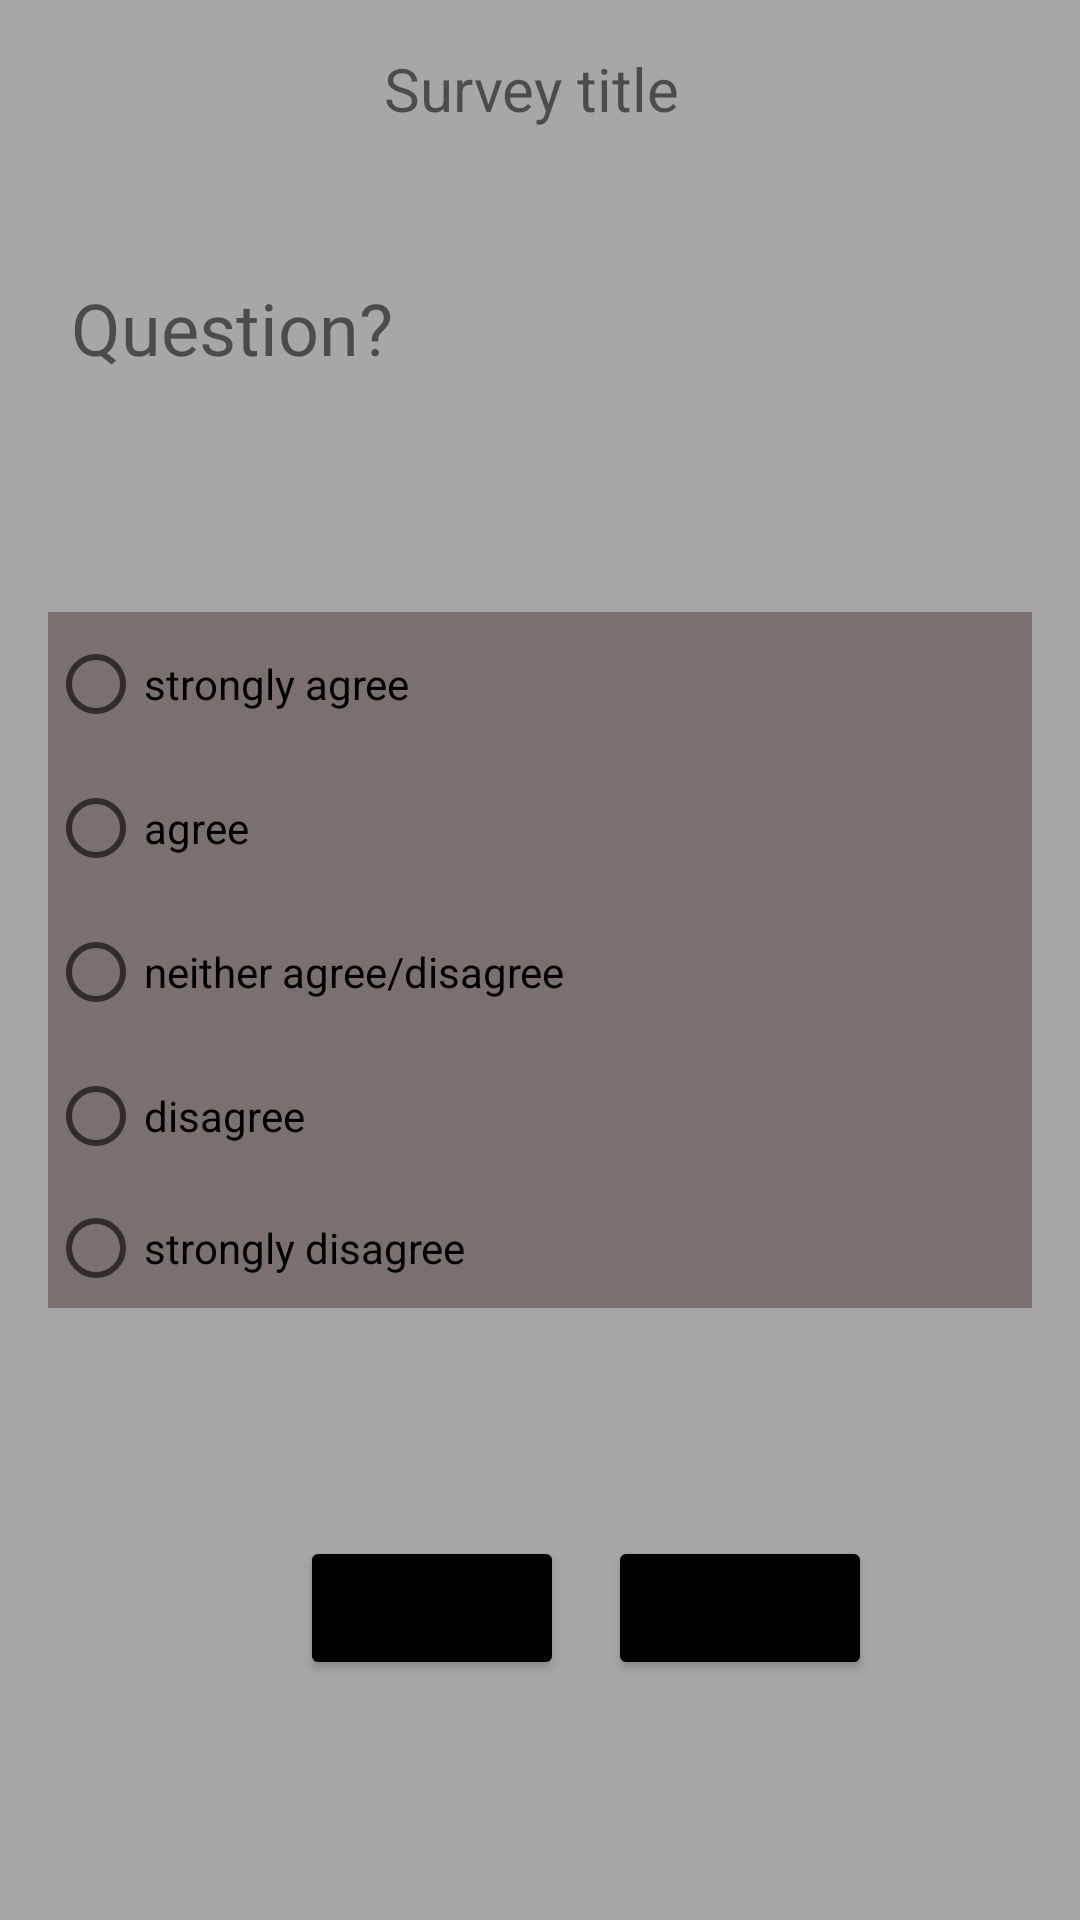

The Android layout XML behind this screen, and the referenced resources:
<!-- AndroidManifest.xml: application theme Theme.Msa -->
<!-- res/layout/activity_active_survey.xml -->
<?xml version="1.0" encoding="utf-8"?>
<androidx.constraintlayout.widget.ConstraintLayout xmlns:android="http://schemas.android.com/apk/res/android"
    xmlns:app="http://schemas.android.com/apk/res-auto"
    xmlns:tools="http://schemas.android.com/tools"
    android:layout_width="match_parent"
    android:layout_height="match_parent"
    android:background="#A7A7A7"
    tools:context="com.example.msa.ActiveSurvey">

    <Button
        android:id="@+id/nextbtn"
        android:layout_width="wrap_content"
        android:layout_height="wrap_content"
        android:backgroundTint="#000000"
        android:onClick="onNext"
        android:text="next"
        app:layout_constraintBottom_toBottomOf="@+id/prevbtn"
        app:layout_constraintEnd_toEndOf="parent"
        app:layout_constraintHorizontal_bias="0.174"
        app:layout_constraintStart_toEndOf="@+id/prevbtn" />

    <Button
        android:id="@+id/prevbtn"
        android:layout_width="wrap_content"
        android:layout_height="wrap_content"
        android:layout_marginStart="100dp"
        android:layout_marginBottom="80dp"
        android:backgroundTint="#000000"
        android:onClick="onPrev"
        android:text="prev"
        app:layout_constraintBottom_toBottomOf="parent"
        app:layout_constraintStart_toStartOf="parent" />

    <RadioGroup
        android:id="@+id/radGroup"
        android:layout_width="328dp"
        android:layout_height="232dp"
        android:background="#000000"
        app:layout_constraintBottom_toBottomOf="parent"
        app:layout_constraintEnd_toEndOf="parent"
        app:layout_constraintStart_toStartOf="parent"
        app:layout_constraintTop_toTopOf="parent">

        <RadioButton
            android:id="@+id/rb1"
            android:layout_width="match_parent"
            android:layout_height="wrap_content"
            android:background="#7A7070"
            android:text="strongly agree" />

        <RadioButton
            android:id="@+id/rb2"
            android:layout_width="match_parent"
            android:layout_height="wrap_content"
            android:background="#7A7070"
            android:text="agree" />

        <RadioButton
            android:id="@+id/rb3"
            android:layout_width="match_parent"
            android:layout_height="wrap_content"
            android:background="#7A7070"
            android:text="neither agree/disagree" />

        <RadioButton
            android:id="@+id/rb4"
            android:layout_width="match_parent"
            android:layout_height="wrap_content"
            android:background="#7A7070"
            android:text="disagree" />

        <RadioButton
            android:id="@+id/rb5"
            android:layout_width="match_parent"
            android:layout_height="wrap_content"
            android:background="#7A7070"
            android:text="strongly disagree" />
    </RadioGroup>

    <TextView
        android:id="@+id/surveytitletxt"
        android:layout_width="304dp"
        android:layout_height="61dp"
        android:layout_marginTop="16dp"
        android:text="Survey title"
        android:textAlignment="center"
        android:textSize="20sp"
        app:layout_constraintEnd_toEndOf="parent"
        app:layout_constraintHorizontal_bias="0.448"
        app:layout_constraintStart_toStartOf="parent"
        app:layout_constraintTop_toTopOf="parent" />

    <TextView
        android:id="@+id/questiontxt"
        android:layout_width="310dp"
        android:layout_height="127dp"
        android:layout_marginTop="16dp"
        android:text="Question?"
        android:textSize="24sp"
        app:layout_constraintEnd_toEndOf="parent"
        app:layout_constraintHorizontal_bias="0.475"
        app:layout_constraintStart_toStartOf="parent"
        app:layout_constraintTop_toBottomOf="@+id/surveytitletxt" />

</androidx.constraintlayout.widget.ConstraintLayout>
<!-- resources referenced by this layout -->
<resources>
  <style name="Theme.Msa" parent="Theme.MaterialComponents.DayNight.DarkActionBar">
          
          <item name="colorPrimary">@color/purple_500</item>
          <item name="colorPrimaryVariant">@color/purple_700</item>
          <item name="colorOnPrimary">@color/white</item>
          
          <item name="colorSecondary">@color/teal_200</item>
          <item name="colorSecondaryVariant">@color/teal_700</item>
          <item name="colorOnSecondary">@color/black</item>
          
          <item name="android:statusBarColor">?attr/colorPrimaryVariant</item>
          
      </style>
  <!-- not gathered from this repository: default colours our renderer supplied (Android Studio template values) -->
  <color name="purple_500">#FF6200EE</color>
  <color name="purple_700">#FF3700B3</color>
  <color name="teal_200">#FF03DAC5</color>
  <color name="teal_700">#FF018786</color>
  <color name="black">#FF000000</color>
  <color name="white">#FFFFFFFF</color>
</resources>
